Run: headless pygame with SDL's dummy video driver; simulated clock (each Clock.tick advances the game by its frame time, no real sleeping); random seed 0; keys injected as events and as key.get_pressed() state; no mouse input.
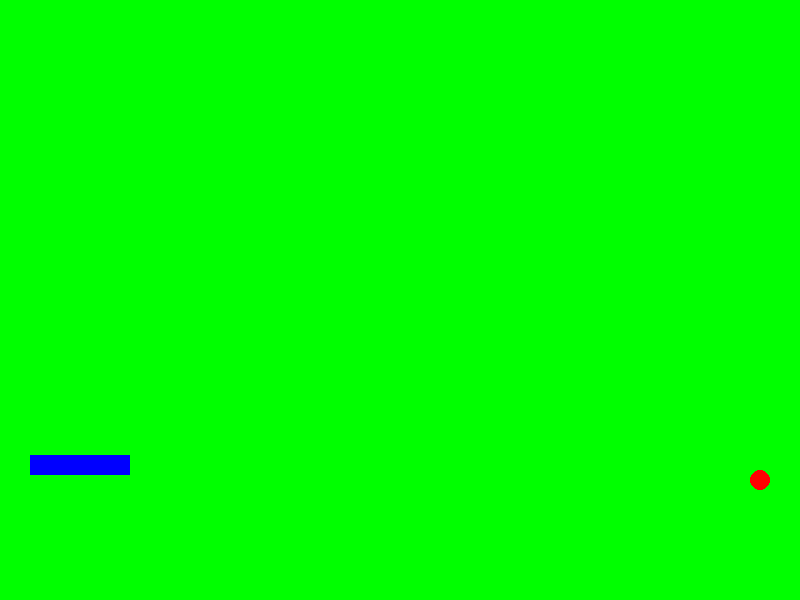
Frame 1 of 4 · flips 1–60 · no input
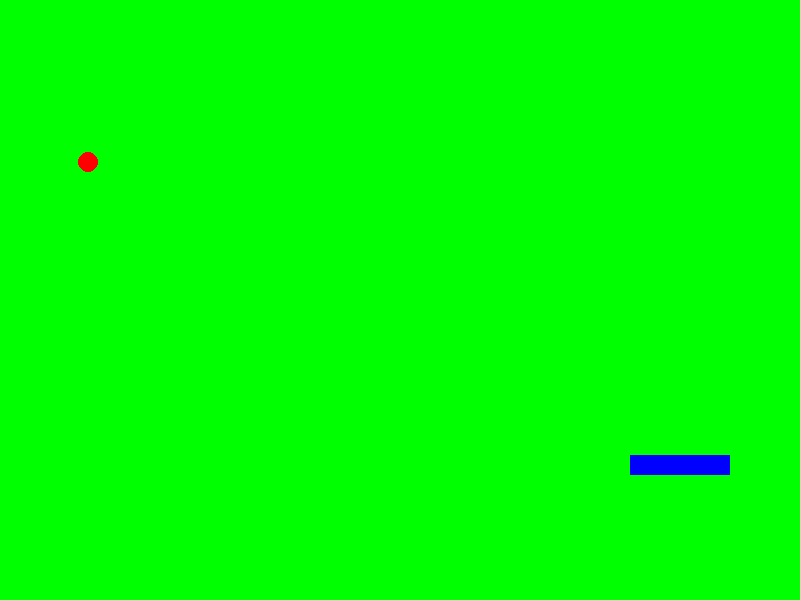
Frame 2 of 4 · flips 61–180 · tapped SPACE, RETURN · held RIGHT (→), D
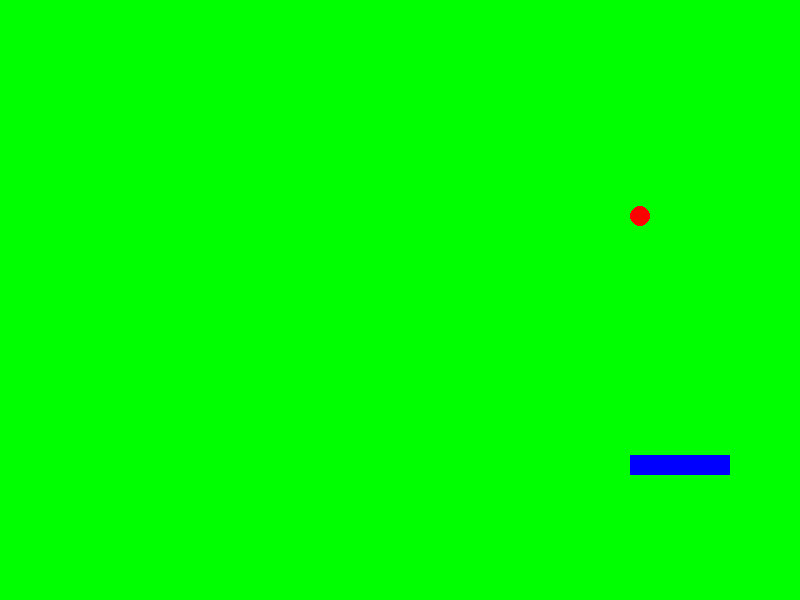
Frame 3 of 4 · flips 181–300 · held DOWN (↓), S
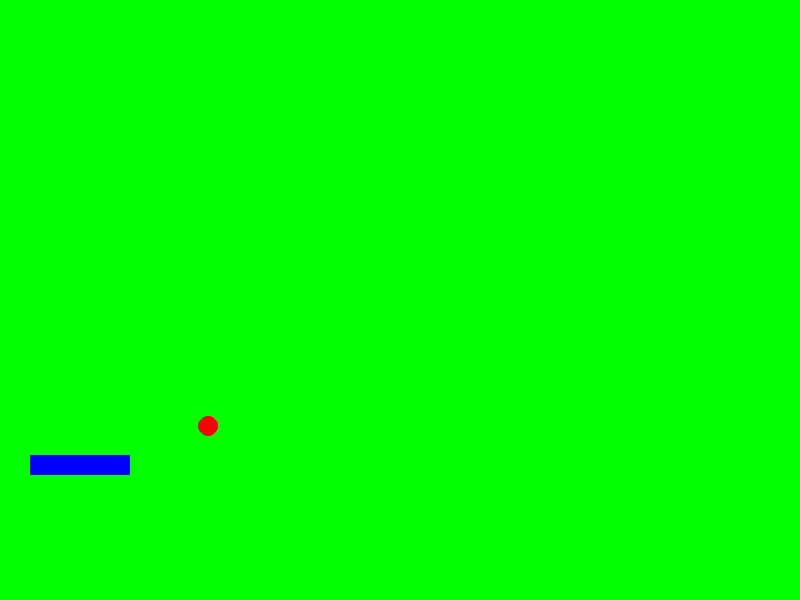
Frame 4 of 4 · flips 301–420 · held LEFT (←), A, UP (↑), W

The pygame program that drew these frames:

import pygame,sys
pygame.init()
GREEN=(   0, 255,   0)
RED= ( 255,   0,   0)
BLUE= (   0,  0,  255)


ventana=(800,600)
pantalla = pygame.display.set_mode(ventana)
Clock= pygame.time.Clock()
#Datos de mi jugador
coor_x= 30
coor_y=500-45
player_widith= 20
player_height= 100
player_xspeed= 0
#Datos pelota
pelota_x= 400
pelota_y= 300
pelota_x_speed= 6
pelota_y_speed = 3



game_over = False
while not game_over:
	for event in pygame.event.get():
		if event.type ==  pygame.QUIT:
			game_over= True
		#Teclado
		if event.type == pygame.KEYDOWN:
			if event.key == pygame.K_d:
				player_xspeed = 5
			if event.key == pygame.K_a:
				player_xspeed = -5
		if event.type == pygame.KEYUP:
			if event.key == pygame.K_d:
				player_xspeed = 0
			if event.key == pygame.K_a:
				player_xspeed = 0
	if pelota_y >500 or pelota_y<10:
		pelota_y_speed*= -1
	if pelota_x >780 or pelota_x<10:
		pelota_x_speed*= -1
	

	if  coor_x > 780 or coor_x <10:
		player_xspeed *= -1






	
	coor_x += player_xspeed
	pelota_x += pelota_x_speed
	pelota_y += pelota_y_speed


			




	pantalla.fill(GREEN)
	jugador= pygame.draw.rect(pantalla,BLUE,(coor_x,coor_y,player_height,player_widith))
	pelota= pygame.draw.circle(pantalla,RED,(pelota_x,pelota_y),10)
	if pelota.colliderect(jugador):
		pelota_x_speed *= -1
	


		


	pygame.display.flip()
	Clock.tick(100)
pygame.quit()
